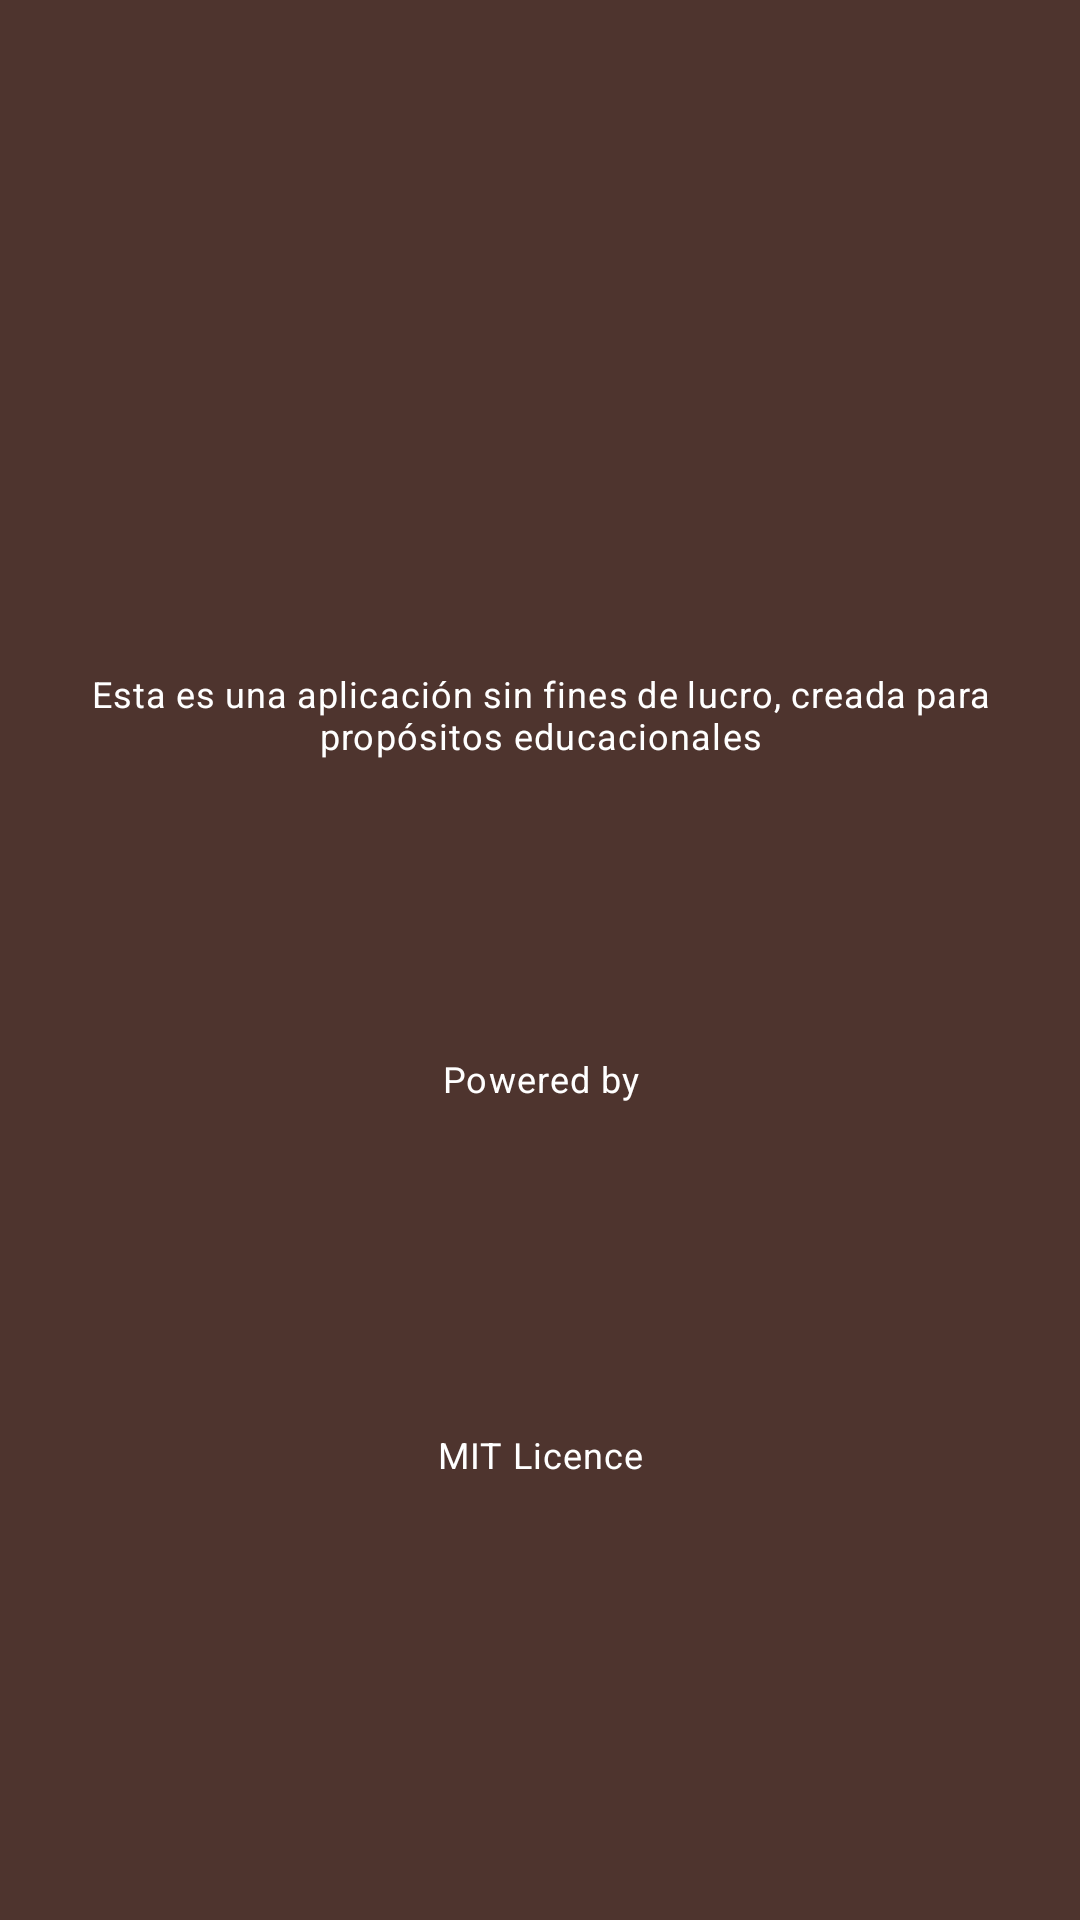

The Android layout XML behind this screen, and the referenced resources:
<!-- AndroidManifest.xml: application theme AppTheme -->
<!-- res/layout/activity_information.xml -->
<?xml version="1.0" encoding="utf-8"?>
<androidx.constraintlayout.widget.ConstraintLayout xmlns:android="http://schemas.android.com/apk/res/android"
    xmlns:app="http://schemas.android.com/apk/res-auto"
    xmlns:tools="http://schemas.android.com/tools"
    android:layout_width="match_parent"
    android:layout_height="match_parent"
    android:background="@color/colorPrimary"
    android:orientation="vertical"
    tools:context=".ui.information.InformationActivity">

    <include layout="@layout/actionbar_toolbar_detail" />

    <TextView
        android:id="@+id/tv_info"
        style="@style/text_detail"
        android:layout_width="match_parent"
        android:layout_height="wrap_content"
        android:layout_marginTop="208dp"
        android:layout_marginBottom="8dp"
        android:text="@string/tv_text_info"
        android:textAlignment="center"
        app:layout_constraintTop_toTopOf="parent"
        app:layout_constraintVertical_bias="0.643"
        tools:layout_editor_absoluteX="-16dp" />

    <ImageView
        android:id="@+id/iv_logo"
        android:layout_width="60dp"
        android:layout_height="60dp"
        android:layout_marginStart="8dp"
        android:layout_marginEnd="8dp"
        android:layout_marginBottom="52dp"
        android:src="@drawable/ic_tmdb"
        app:layout_constraintBottom_toTopOf="@+id/tv_link"
        app:layout_constraintEnd_toEndOf="parent"
        app:layout_constraintHorizontal_bias="0.498"
        app:layout_constraintStart_toStartOf="parent" />

    <TextView
        style="@style/text_detail"
        android:layout_width="match_parent"
        android:layout_height="wrap_content"
        android:layout_marginTop="68dp"
        android:text="@string/tv_power_by"
        android:textAlignment="center"
        app:layout_constraintEnd_toEndOf="parent"
        app:layout_constraintHorizontal_bias="0.0"
        app:layout_constraintStart_toStartOf="parent"
        app:layout_constraintTop_toBottomOf="@+id/tv_info"
        app:layout_constraintVertical_bias="1.0" />

    <TextView
        android:id="@+id/tv_link"
        android:layout_width="match_parent"
        android:layout_height="wrap_content"
        android:layout_below="@+id/tv_info"
        android:layout_marginBottom="132dp"
        android:linksClickable="true"
        android:text="@string/tv_text_licence"
        android:textAlignment="center"
        style="@style/text_detail"
        android:textColorLink="@color/colorAccent"
        app:layout_constraintBottom_toBottomOf="parent"
        tools:layout_editor_absoluteX="16dp" />


</androidx.constraintlayout.widget.ConstraintLayout>
<!-- res/layout/actionbar_toolbar_detail.xml (included above) -->
<?xml version="1.0" encoding="utf-8"?>
<com.google.android.material.appbar.AppBarLayout xmlns:android="http://schemas.android.com/apk/res/android"
    xmlns:app="http://schemas.android.com/apk/res-auto"
    xmlns:tools="http://schemas.android.com/tools"
    android:id="@+id/abDiscover"
    android:layout_width="match_parent"
    android:layout_height="wrap_content"
    android:theme="@style/ThemeOverlay.AppCompat.ActionBar">

    <androidx.appcompat.widget.Toolbar
        android:id="@+id/tbToolbarDiscover"
        style="@style/toolbar_theme"
        android:layout_width="match_parent"
        android:layout_height="?attr/actionBarSize"
        app:layout_scrollFlags="scroll|enterAlways"
        app:popupTheme="@style/ThemeOverlay.AppCompat.Dark.ActionBar"
        app:titleTextAppearance="@style/TextAppearance.AppCompat.Title"
        app:titleTextColor="@color/colorAccent" />

</com.google.android.material.appbar.AppBarLayout>
<!-- resources referenced by this layout -->
<resources>
  <color name="colorAccent">#33961e</color>
  <color name="colorPrimary">#4e342e</color>
  <string name="tv_power_by">Powered by</string>
  <string name="tv_text_info">Esta es una aplicación sin fines de lucro, creada para propósitos educacionales</string>
  <string name="tv_text_licence">MIT Licence</string>
  <style name="text_detail" parent="TextAppearance.MaterialComponents.Body1">
          <item name="android:textColor">@color/textColorPrimary</item>
          <item name="android:paddingTop">15dp</item>
          <item name="android:paddingBottom">15dp</item>
          <item name="android:paddingStart">30dp</item>
          <item name="android:paddingEnd">30dp</item>
          <item name="android:textSize">12sp</item>
          <item name="android:justificationMode" tools:targetApi="o">inter_word</item>
      </style>
  <style name="toolbar_theme" parent="Widget.AppCompat.Toolbar">
          <item name="android:background">@color/colorPrimary</item>
      </style>
  <style name="AppTheme" parent="Theme.AppCompat.DayNight.NoActionBar">
          
          <item name="colorPrimary">@color/colorPrimary</item>
          <item name="colorPrimaryDark">@color/colorPrimaryDark</item>
          <item name="colorAccent">@color/colorAccent</item>
          <item name="android:textColorPrimary">@color/colorPrimaryDark</item>
          <item name="android:textColorSecondary">@color/textColorSecondary</item>
      </style>
  <color name="textColorPrimary">#ffffff</color>
  <color name="colorPrimaryDark">#260e04</color>
  <color name="textColorSecondary">#ffffff</color>
</resources>
